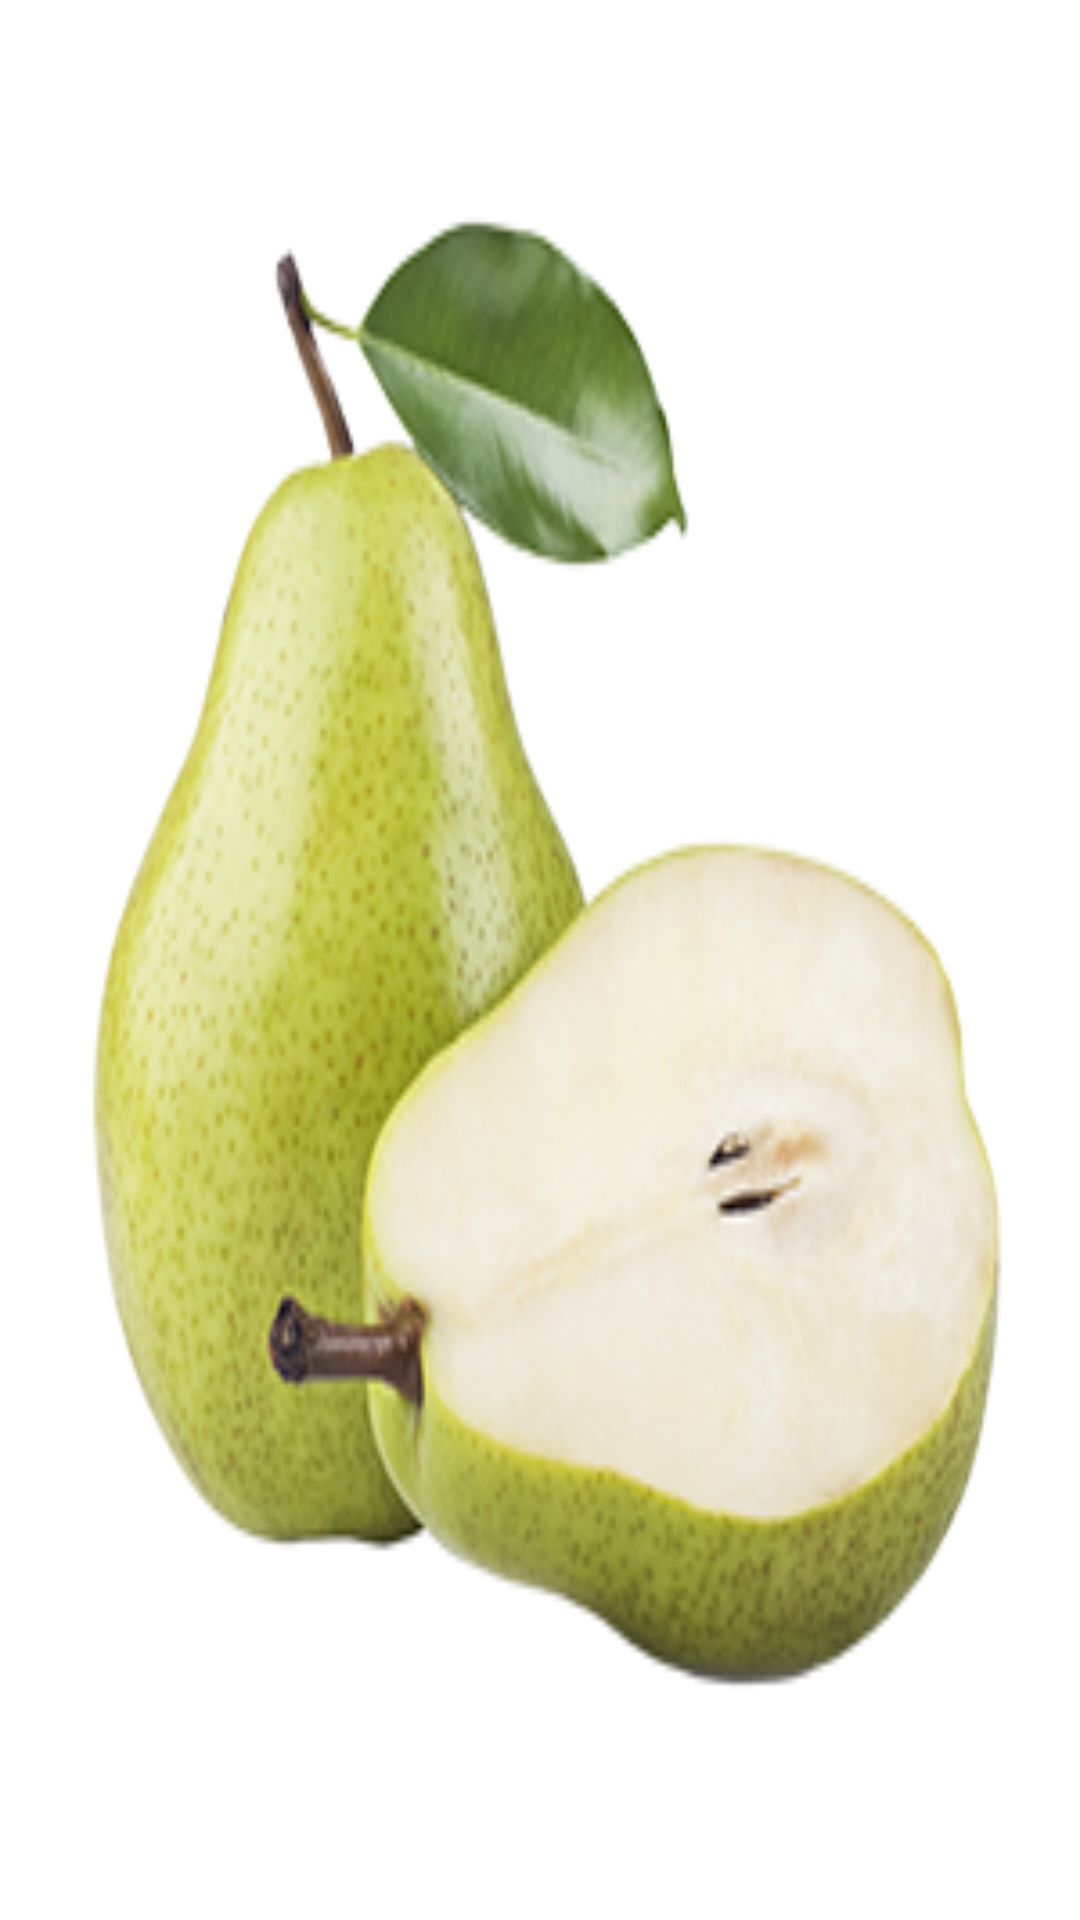

Write the Android layout XML for this screen, with the resource values it uses.
<!-- AndroidManifest.xml: application theme AppTheme -->
<!-- res/layout/activity_pera.xml -->
<RelativeLayout xmlns:android="http://schemas.android.com/apk/res/android"
    xmlns:tools="http://schemas.android.com/tools" android:layout_width="match_parent"
    android:layout_height="match_parent" android:paddingLeft="@dimen/activity_horizontal_margin"
    android:paddingRight="@dimen/activity_horizontal_margin"
    android:paddingTop="@dimen/activity_vertical_margin"
    android:paddingBottom="@dimen/activity_vertical_margin"
    tools:context="com.example.alumno05.spinner.Pera"
    android:background="@drawable/pera">

</RelativeLayout>
<!-- resources referenced by this layout -->
<resources>
  <!-- drawable pera: png bitmap (drawable, 87408 bytes) -->
</resources>
